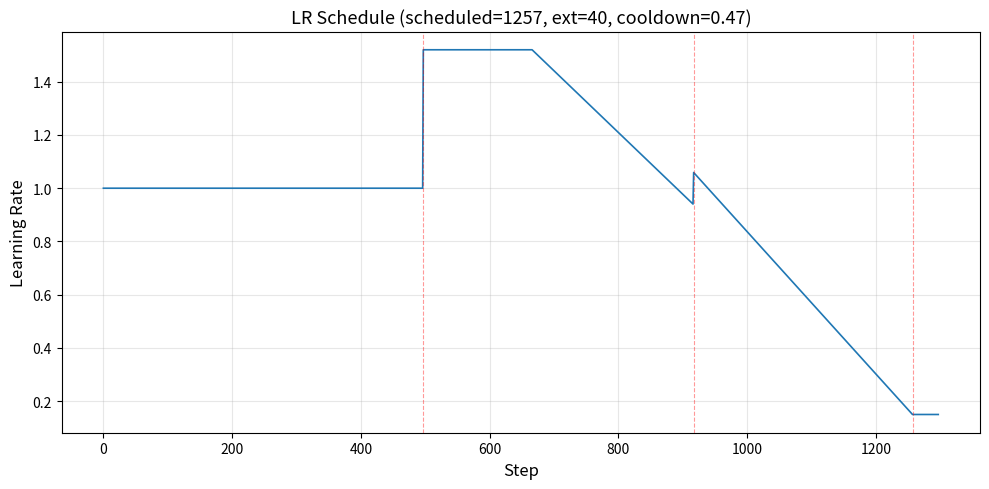

Reproduce this figure in Python. (Note: this script raises an exception after producing the figure.)
"""Plot the LR schedule over steps without needing CUDA/distributed."""

import os
import matplotlib.pyplot as plt
from itertools import accumulate
from dataclasses import dataclass


@dataclass
class Stage:
    duration: float
    lr_mul: float
    lr_floor: float = 0.15


def compute_schedule_from_steps(stage_steps: list[int]) -> tuple[int, list[float]]:
    """
    Given a list of per-stage iteration counts, compute total and duration fractions.

    Args:
        stage_steps: List of iteration counts for each stage (excluding extension)

    Returns:
        (total_scheduled_iterations, list_of_duration_fractions)

    Example:
        >>> compute_schedule_from_steps([450, 400, 340])
        (1190, [0.378, 0.336, 0.286])
    """
    total = sum(stage_steps)
    durations = [s / total for s in stage_steps]
    return total, durations


# Define stage steps and compute schedule
STAGE_STEPS = [497, 420, 340]
SCHEDULED_ITERATIONS, durations = compute_schedule_from_steps(STAGE_STEPS)

# Mirror the stages from s07_schedule.py
STAGES = [
    Stage(duration=durations[0], lr_mul=1.0, lr_floor=0.15),
    Stage(duration=durations[1], lr_mul=1.52, lr_floor=0.15),
    Stage(duration=durations[2], lr_mul=1.73, lr_floor=0.15),
    Stage(duration=None, lr_mul=0.15, lr_floor=0.15),  # extension
]
EXTENSION_ITERATIONS = 40
COOLDOWN_FRAC = 0.47

TOTAL_STEPS = SCHEDULED_ITERATIONS + EXTENSION_ITERATIONS
ends = [0] + [round(c * SCHEDULED_ITERATIONS) for c in accumulate(s.duration for s in STAGES[:-1])] + [TOTAL_STEPS]
boundaries = list(zip(ends, ends[1:]))


def lookup(step):
    for i, (start, end) in enumerate(boundaries):
        if step < end:
            return STAGES[i], i
    return STAGES[-1], len(STAGES) - 1


def get_lr_original(step):
    """Original schedule (used for stages 1 & 2, and to find stage 3 start LR)."""
    stage, _ = lookup(step)
    lr = stage.lr_mul
    cd_start = int(SCHEDULED_ITERATIONS * (1 - COOLDOWN_FRAC))
    if step >= cd_start:
        t = min(1.0, (step - cd_start) / (SCHEDULED_ITERATIONS - cd_start))
        lr = lr * (1 - t) + 0.15 * t
    return lr


# Precompute the LR at the start of stage 3 (using original schedule)
STAGE3_START_LR = get_lr_original(boundaries[2][0])
# And the LR at the start of extension (end of stage 3 with new floor)
STAGE3_END_LR = STAGES[2].lr_floor  # 0.30


def get_lr(step):
    stage, idx = lookup(step)
    # Stages 0 and 1: original behavior
    if idx <= 1:
        return get_lr_original(step)
    # Stage 2 (third stage): linear from original start LR to lr_floor
    if idx == 2:
        start, end = boundaries[2]
        t = (step - start) / (end - start)
        return STAGE3_START_LR * (1 - t) + STAGE3_END_LR * t
    # Extension: linear from lr_mul to lr_floor
    start, end = boundaries[3]
    t = (step - start) / (end - start)
    return STAGES[3].lr_mul * (1 - t) + STAGES[3].lr_floor * t


steps = list(range(TOTAL_STEPS + 1))
lrs = [get_lr(s) for s in steps]

plt.figure(figsize=(10, 5))
plt.plot(steps, lrs, linewidth=1.2)
plt.xlabel("Step", fontsize=12)
plt.ylabel("Learning Rate", fontsize=12)
plt.title(f"LR Schedule (scheduled={SCHEDULED_ITERATIONS}, ext={EXTENSION_ITERATIONS}, cooldown={COOLDOWN_FRAC})", fontsize=13)
plt.grid(True, alpha=0.3)

# Mark stage boundaries
for start, end in boundaries[:-1]:
    plt.axvline(x=end, linestyle="--", linewidth=0.8, alpha=0.4, color="red")

plt.tight_layout()
out = os.path.join(os.path.dirname(__file__), "lr_schedule.png")
plt.savefig(out, dpi=150)
print(f"Saved {out}")
print(f"\nSchedule config for s07_schedule.py:")
print(f"  num_scheduled_iterations = {SCHEDULED_ITERATIONS}")
print(f"  Stage durations: {[round(d, 6) for d in durations]}")
